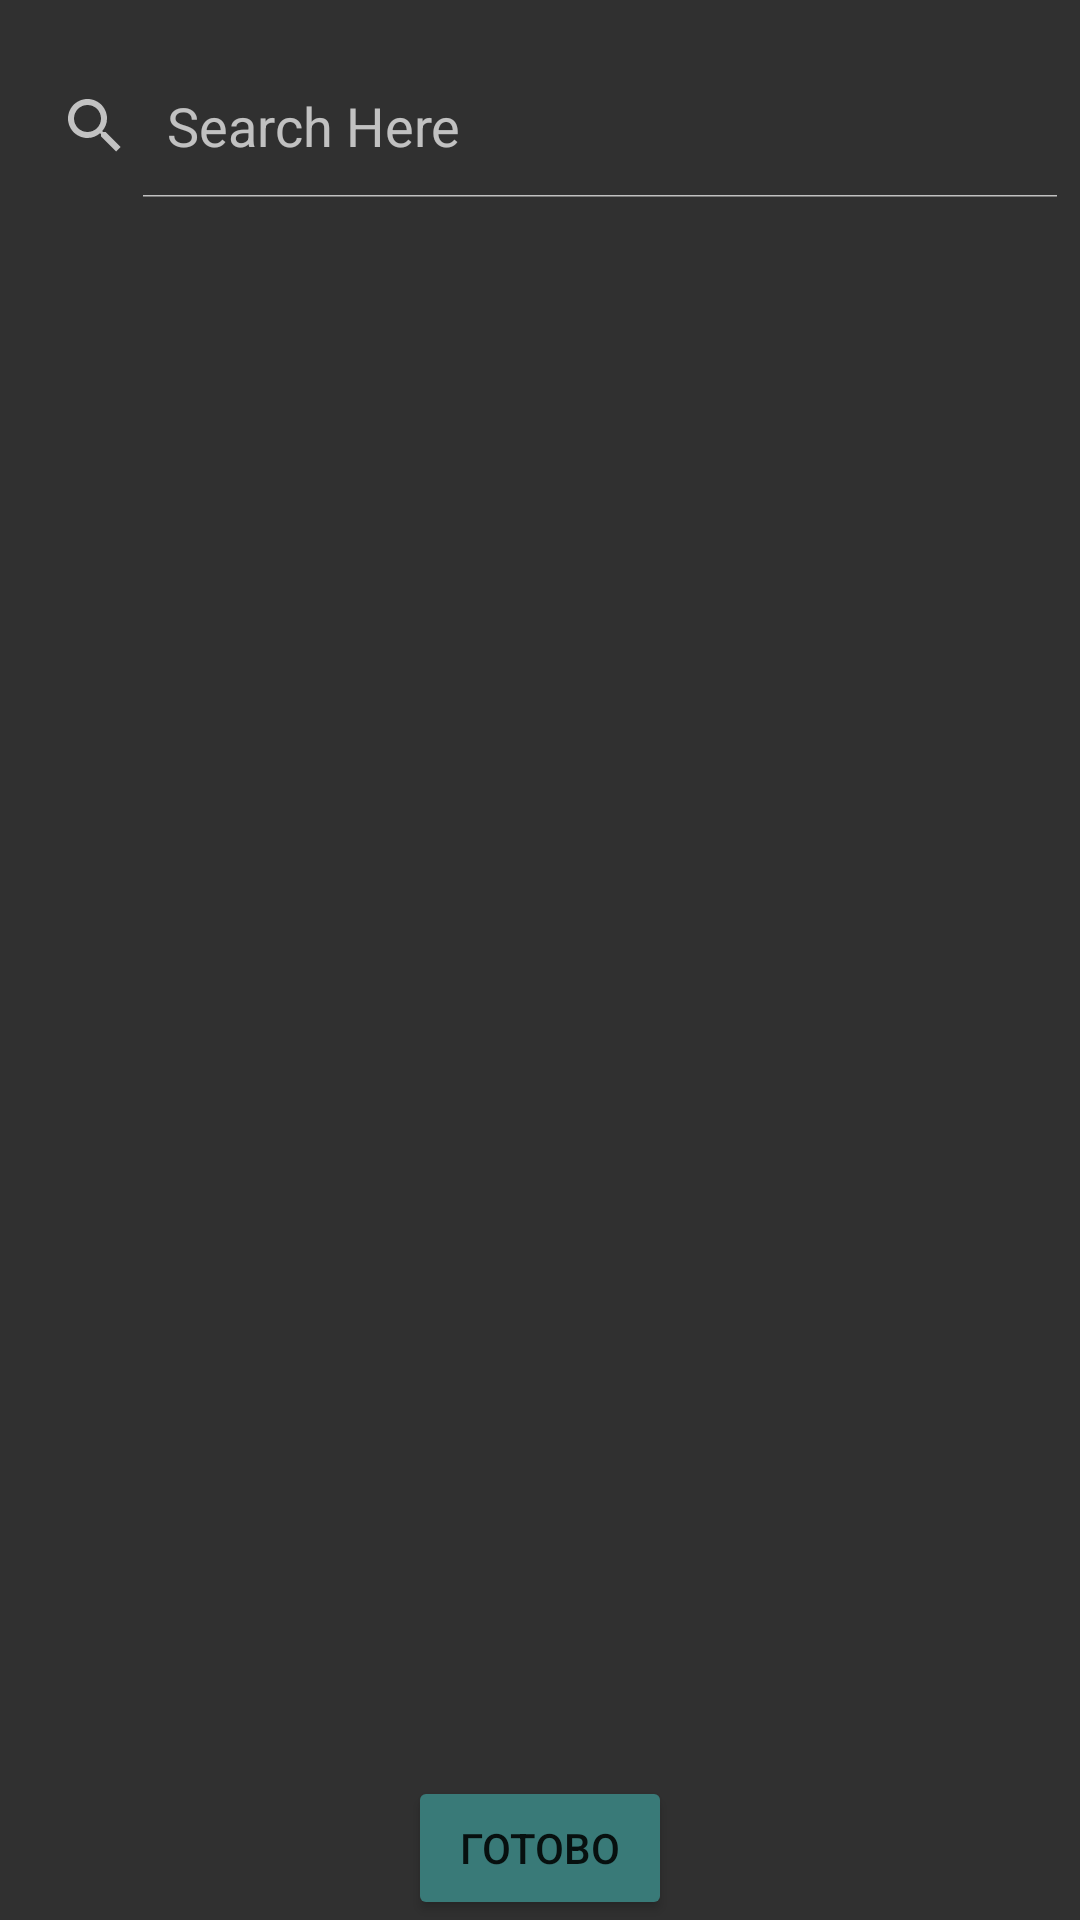

Here is an Android app screen rendered from its layout file. Give the layout XML and the strings, colors and styles it references.
<!-- AndroidManifest.xml: application theme AppTheme -->
<!-- res/layout/activity_create_room.xml -->
<?xml version="1.0" encoding="utf-8"?>
<RelativeLayout xmlns:android="http://schemas.android.com/apk/res/android"
    xmlns:tools="http://schemas.android.com/tools"
    android:id="@+id/activity_create_room"
    android:layout_width="match_parent"
    android:layout_height="match_parent"
    android:paddingBottom="@dimen/activity_vertical_margin"
    android:paddingLeft="@dimen/activity_horizontal_margin"
    android:paddingRight="@dimen/activity_horizontal_margin"
    android:paddingTop="@dimen/activity_vertical_margin"
    tools:context="com.example.user.tabslocis.CreateRoom">


    <Button
        android:text="Готово"
        android:layout_width="wrap_content"
        android:layout_height="wrap_content"
        android:layout_alignParentBottom="true"
        android:layout_centerHorizontal="true"
        android:id="@+id/create_room_button"
        style="@style/Widget.AppCompat.Button.Colored" />

    <SearchView
        android:id="@+id/searchView"
        android:layout_width="match_parent"
        android:layout_height="wrap_content"
        android:layout_alignParentLeft="true"
        android:layout_alignParentStart="true"
        android:iconifiedByDefault="false"
        android:queryHint="Search Here"
        android:layout_marginTop="18dp"

        />

    <ListView
        android:layout_width="match_parent"
        android:layout_height="370dp"
        android:id="@+id/create_room_friends_lv"
        android:layout_above="@+id/create_room_button"
        android:layout_alignParentLeft="true"
        android:layout_alignParentStart="true" />

</RelativeLayout>
<!-- resources referenced by this layout -->
<resources>
  <style name="AppTheme" parent="Theme.AppCompat.NoActionBar">
          
          <item name="colorPrimary">@color/colorPrimary</item>
          <item name="colorPrimaryDark">@color/colorPrimaryDark</item>
          <item name="colorAccent">@color/colorAccent</item>
      </style>
  <color name="colorPrimary">#43598b</color>
  <color name="colorPrimaryDark">#367c77</color>
  <color name="colorAccent">#397a78</color>
</resources>
